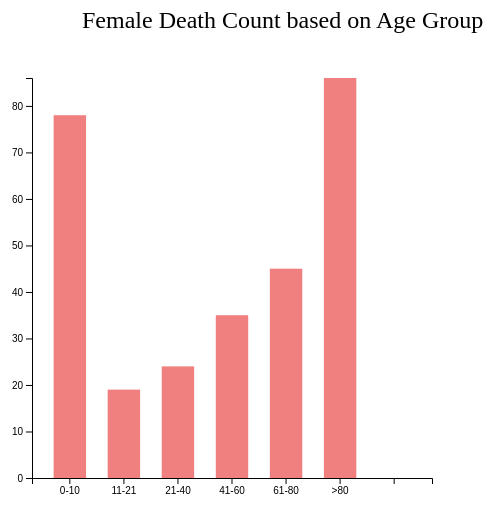
D3 v7 page, settled after 360 driven frames (6 s of simulated time); the page loaded 1 data file(s).


		function main() {
		var svg = d3.select("svg"),
	        width = 400,
	        height = 400;

	    svg.append("text")
	       .attr("transform", "translate(100,0)")
	       .attr("x", 50)
	       .attr("y", 50)
	       .attr("font-size", "24px")
	       .text("Female Death Count based on Age Group")

	    var xScale = d3.scaleBand().range([0, width]).padding(0.4),
	        yScale = d3.scaleLinear().range([height, 0]);

	    var g = svg.append("g")
	            .attr("transform", "translate(" + 100 + "," + 100 + ")");

	    d3.csv("femaledeaths.csv").then( function(data) {
	        xScale.domain(data.map(function(d) { return d.age; }));
	        yScale.domain([0, d3.max(data, function(d) { return d.value; })]);

	        g.append("g")
	         .attr("transform", "translate(0," + height + ")")
	         .call(d3.axisBottom(xScale))
	         .append("text");

	        g.append("g")
	         .call(d3.axisLeft(yScale).tickFormat(function(d){return d;}).ticks(12))
		 .append("text");

	        g.selectAll(".bar")
	         .data(data)
	         .enter().append("rect")
	         .attr("class", "bar")
		 .on("mouseover", onMouseOver)
		 .on("mouseout", onMouseOut)
	         .attr("x", function(d) { return xScale(d.age); })
	         .attr("y", function(d) { return yScale(d.value); })
	         .attr("width", xScale.bandwidth())
		 .transition()
	         .attr("height", function(d) { return height - yScale(d.value); });
		})

		function onMouseOver(d, i) {

			var xPos = parseFloat(d3.select(this).attr('x')) + xScale.bandwidth() / 2;
			var yPos = parseFloat(d3.select(this).attr('y')) / 2 + height / 2

			d3.select('#tooltip')
				.select('#value').text(i.value)
			
			d3.select('#tooltip').classed('hidden', false);


			d3.select(this).attr('class','highlight')
			d3.select(this)
				.transition()
				.duration(500)
				.attr('width', xScale.bandwidth() + 5)
				.attr('y', function(d){return yScale(d.value) - 10;})
				.attr('height', function(d){return height - yScale(d.value) + 10;})

		}
		function onMouseOut(d, i){
			d3.select(this).attr('class','bar')
			d3.select(this)
				.transition()
				.duration(500)
				.attr('width', xScale.bandwidth())
				.attr('y', function(d){return yScale(d.value);})
				.attr('height', function(d) {return height - yScale(d.value)})
			
			d3.select('#tooltip').classed('hidden', true);
		}
	}

	

### data: femaledeaths.csv
?age, value
0-10, 78
11-21, 19
21-40, 24
41-60, 35
61-80, 45
>80, 86